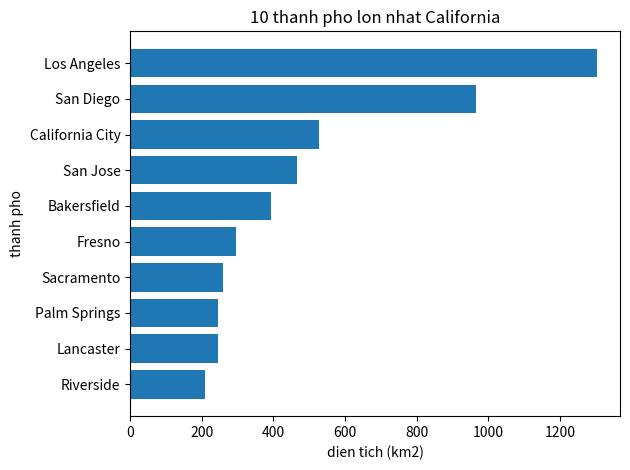

The script that saved this image:
import matplotlib.pyplot as plt
import pandas as pd
du_lieu_1 = ['Los Angeles', 'San Diego', 'California City', 'San Jose', 'Bakersfield', 'Fresno', 'Sacramento', 'Lancaster','Palm Springs', 'Riverside']
du_lieu_2 = [1302, 964, 527, 466, 393, 296, 259, 245, 246, 210]
df = pd.DataFrame()
df['City'] = du_lieu_1
df['area_total_km2'] = du_lieu_2
df = df.sort_values(by='area_total_km2', ascending=True)
plt.barh(df['City'], df['area_total_km2'])
plt.title('10 thanh pho lon nhat California')
plt.xlabel('dien tich (km2)')
plt.ylabel('thanh pho')
plt.tight_layout()
plt.show()
